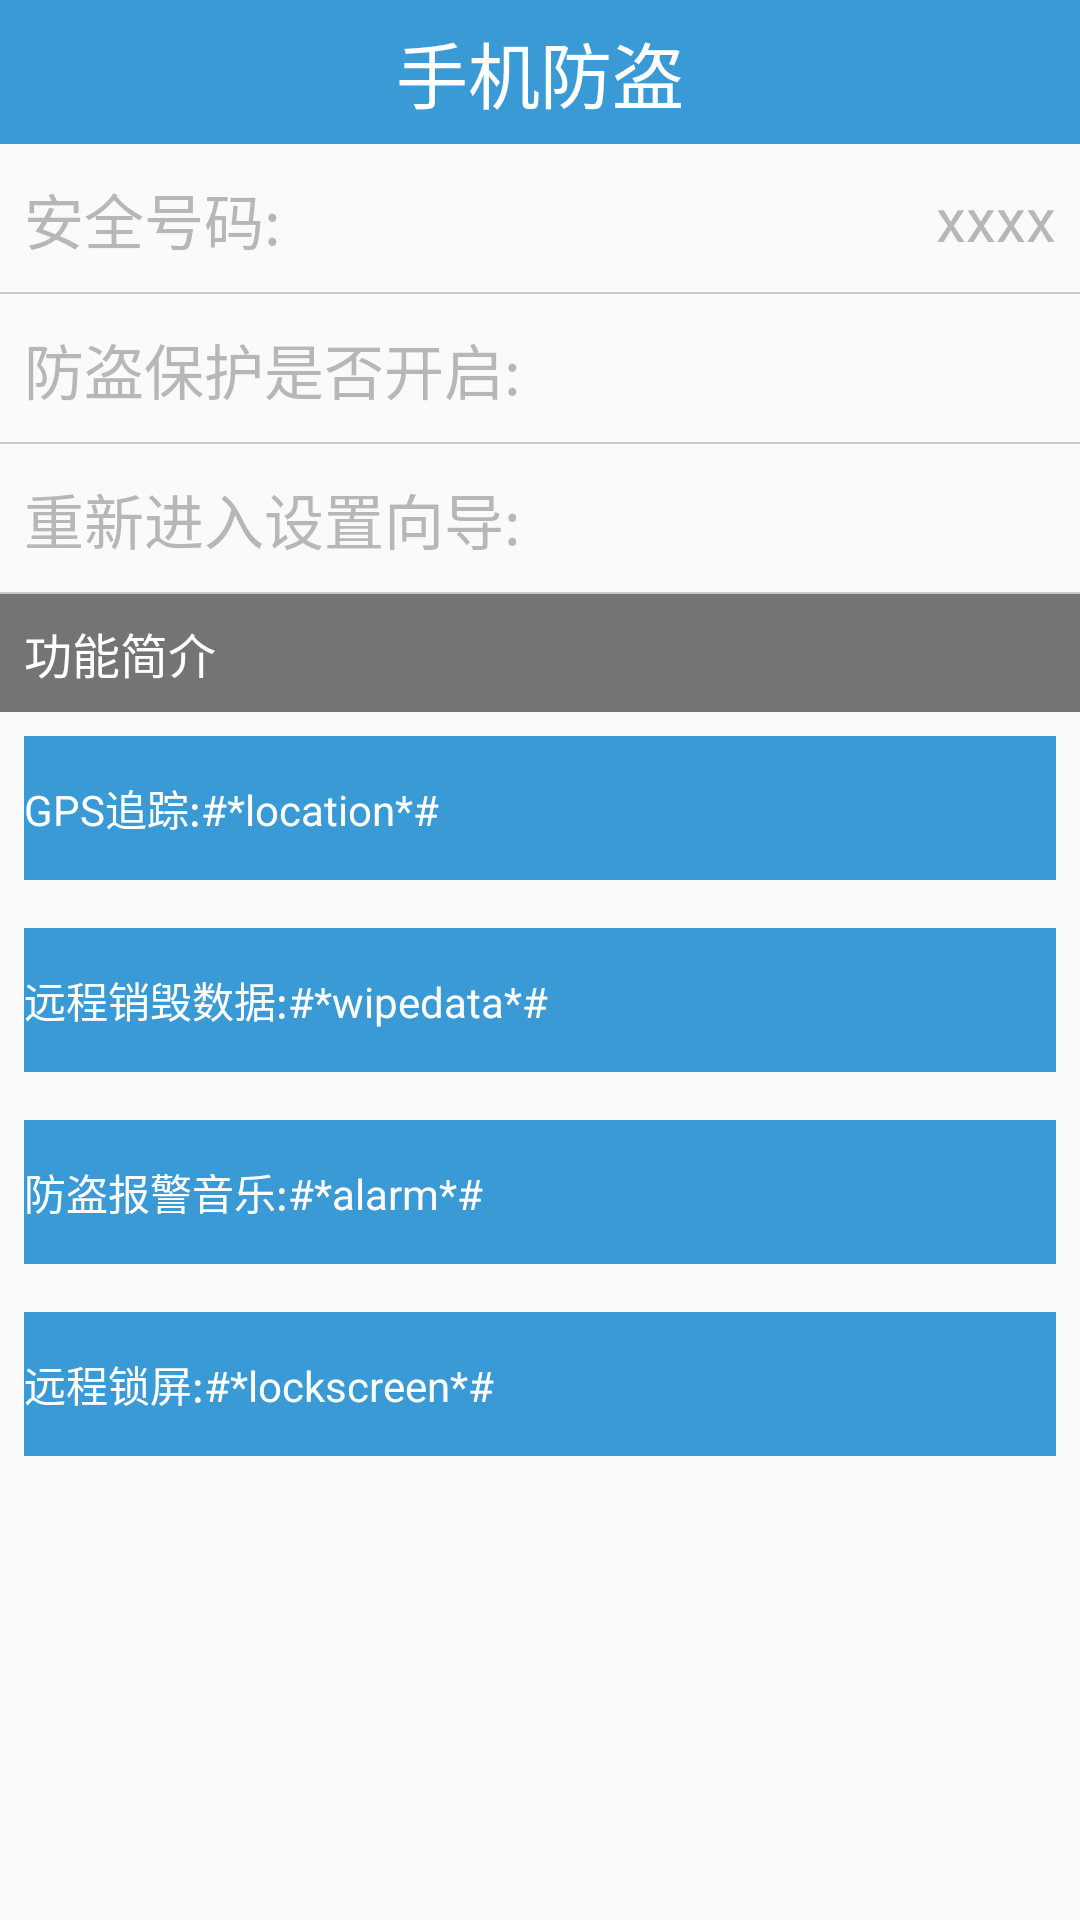

Write the Android layout XML for this screen, with the resource values it uses.
<!-- AndroidManifest.xml: application theme AppTheme -->
<!-- res/layout/activity_sjfd.xml -->
<?xml version="1.0" encoding="utf-8"?>
<LinearLayout xmlns:android="http://schemas.android.com/apk/res/android"
    android:layout_width="match_parent"
    android:layout_height="match_parent"
    android:orientation="vertical">

    <TextView
        style="@style/titleBarStyle"
        android:text="手机防盗" />

    <RelativeLayout
        android:layout_width="match_parent"
        android:layout_height="50dp">

        <TextView
            style="@style/textNormal"
            android:layout_centerVertical="true"
            android:layout_marginLeft="8dp"
            android:text="安全号码:"
            android:textSize="20sp" />

        <TextView
            android:id="@+id/sjfd_tv_number"
            style="@style/textNormal"
            android:layout_alignParentRight="true"
            android:layout_centerVertical="true"
            android:layout_marginRight="8dp"
            android:text="xxxx"
            android:textSize="20sp" />

        <View
            android:layout_width="match_parent"
            android:layout_height="0.5dp"
            android:layout_alignParentBottom="true"
            android:background="#33000000" />
    </RelativeLayout>

    <RelativeLayout
        android:id="@+id/sjfd_rl_protecting"
        android:layout_width="match_parent"
        android:layout_height="50dp"
        android:background="@drawable/click_item_selector">

        <TextView
            style="@style/textNormal"
            android:layout_centerVertical="true"
            android:layout_marginLeft="8dp"
            android:text="防盗保护是否开启:"
            android:textSize="20sp" />

        <ImageView
            android:id="@+id/sjfd_iv_protecting"
            android:layout_width="wrap_content"
            android:layout_height="wrap_content"
            android:layout_alignParentRight="true"
            android:layout_centerVertical="true"
            android:layout_marginRight="8dp"
            android:src="@drawable/unlock" />

        <View
            android:layout_width="match_parent"
            android:layout_height="0.5dp"
            android:layout_alignParentBottom="true"
            android:background="#33000000" />
    </RelativeLayout>

    <RelativeLayout
        android:id="@+id/sjfd_rl_setup"
        android:layout_width="match_parent"
        android:layout_height="50dp"
        android:background="@drawable/click_item_selector">

        <TextView
            style="@style/textNormal"
            android:layout_centerVertical="true"
            android:layout_marginLeft="8dp"
            android:text="重新进入设置向导:"
            android:textSize="20sp" />

        <View
            android:layout_width="match_parent"
            android:layout_height="0.5dp"
            android:layout_alignParentBottom="true"
            android:background="#33000000" />
    </RelativeLayout>

    <TextView
        style="@style/textNormal"
        android:layout_width="match_parent"
        android:background="#88000000"
        android:padding="8dp"
        android:text="功能简介"
        android:textColor="#ffffff" />

    <TextView
        style="@style/setupTextItemStyle"
        android:layout_width="match_parent"
        android:layout_margin="8dp"
        android:text="GPS追踪:#*location*#" />

    <TextView
        style="@style/setupTextItemStyle"
        android:layout_width="match_parent"
        android:layout_margin="8dp"
        android:text="远程销毁数据:#*wipedata*#" />

    <TextView
        style="@style/setupTextItemStyle"
        android:layout_width="match_parent"
        android:layout_margin="8dp"
        android:text="防盗报警音乐:#*alarm*#" />

    <TextView
        style="@style/setupTextItemStyle"
        android:layout_width="match_parent"
        android:layout_margin="8dp"
        android:text="远程锁屏:#*lockscreen*#" />
</LinearLayout>
<!-- resources referenced by this layout -->
<resources>
  <!-- drawable click_item_selector (drawable) -->
  <?xml version="1.0" encoding="utf-8"?>
  <selector xmlns:android="http://schemas.android.com/apk/res/android">
      <item android:drawable="@color/item_pressed" android:state_pressed="true"/>
      <item android:drawable="@android:color/transparent"/>
  </selector>
  <style name="setupTextItemStyle" parent="setupTitleStyle">
          <item name="android:textSize">14sp</item>
          <item name="android:drawableLeft">@drawable/dialog_title_default_icon</item>
          <item name="android:gravity">center_vertical</item>
      </style>
  <style name="textNormal">
          <item name="android:layout_width">wrap_content</item>
          <item name="android:layout_height">wrap_content</item>
          <item name="android:textSize">16sp</item>
          <item name="android:textColor">#B8B6B8</item>
      </style>
  <style name="titleBarStyle">
          <item name="android:layout_width">match_parent</item>
          <item name="android:layout_height">48dp</item>
          <item name="android:background">@color/title_bg</item>
          <item name="android:gravity">center</item>
          <item name="android:textColor">@android:color/white</item>
          <item name="android:textSize">24sp</item>
      </style>
  <style name="AppTheme" parent="Theme.AppCompat.Light.DarkActionBar">
          
          <item name="colorPrimary">@color/colorPrimary</item>
          <item name="colorPrimaryDark">@color/colorPrimaryDark</item>
          <item name="colorAccent">@color/colorAccent</item>
      </style>
  <color name="item_pressed">#88399AD6</color>
  <style name="setupTitleStyle" parent="@style/titleBarStyle">
          <item name="android:gravity">center_vertical</item>
      </style>
  <color name="title_bg">#399AD6</color>
  <color name="colorPrimary">#6200EE</color>
  <color name="colorPrimaryDark">#3700B3</color>
  <color name="colorAccent">#03DAC5</color>
</resources>
